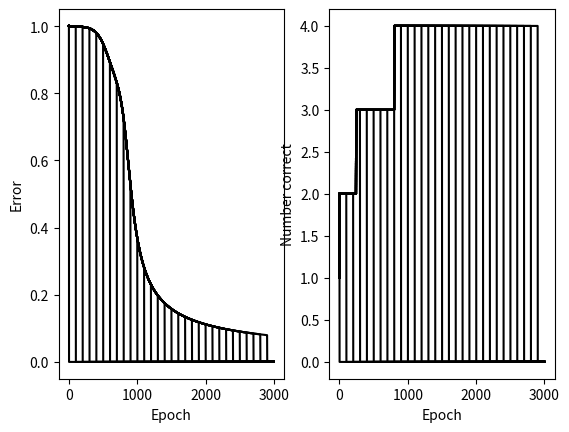

This chart was generated by the following Python code:
#!/usr/bin/env python3
# -*- coding: utf-8 -*-
"""
Created on Mon Dec  3 11:45:14 2018
backprop for the XOR problem.
19th March 2019 JVS modified code and added graphics.
"""

import numpy as np
import matplotlib.pyplot as plt

# set random seed so get same sequence of random numbers each time prog is run.
np.random.seed(1)

########## set input and output values ##########

# set input vectors for XOR
#Input array
X = np.array([[0,0], [0,1], [1,0] , [1,1]])

# set output values for XOR
targetvectors = np.array([[0],[1],[1],[0]])

# define unit activcation function as sigmoid function
def sigmoid (x):
    return 1/(1 + np.exp(-x))

# define derivative of Sigmoid Function
def derivatives_sigmoid(x):
    return x * (1 - x)

########## set parameters ##########
niter = 3000 # number of training iterations
plotinterval = 100 # interval between plotting graphs

errors = np.zeros(niter) # record of errors during training
numcorrects = np.zeros(niter) # number of correct outputs during training

# decide if want to have sigmoidal or linear output units
sigmoidalOutputUnits = 1

if (sigmoidalOutputUnits):
    lr = 0.5 # learning rate
else:
    lr = 0.1 # learning rate

inputlayer_neurons = X.shape[1] # number of units in input layer 
hiddenlayer_neurons = 2 # number of hidden layer units
output_neurons = 1 # number of units in output layer

# weight and bias initialization
# weights between input and hidden layer
wh = np.random.uniform(size=(inputlayer_neurons,hiddenlayer_neurons))
# biases of hidden layer units
bh = np.random.uniform(size=(1,hiddenlayer_neurons))

# weights of output layer units
wout = np.random.uniform(size=(hiddenlayer_neurons,output_neurons))
# biases of output layer units
bout = np.random.uniform(size=(1,output_neurons))

########## SET UP GRAPHS ##########
# set interactive plotting on, so graphs appear outside of console.
plt.ion()

fig, axes = plt.subplots(1,2)
axerror = axes[0]
axnumcorrect = axes[1]

axerror.set_xlabel('Epoch')
axerror.set_ylabel('Error')
        
axnumcorrect.set_ylabel('Number correct')
axnumcorrect.set_xlabel('Epoch')

# set state of bias unit; this code works if set to -1 or +1.
biasunitstate = -1.0

########## LEARN ##########
for iter in range(niter):

    # Forward Propogation
    hidden_layer_input1 = np.dot(X,wh) # input from input layer
    hidden_layer_input = hidden_layer_input1 + bh*biasunitstate # add input from bias unit
    hiddenlayer_states = sigmoid(hidden_layer_input)
    
    output_layer_input1 = np.dot(hiddenlayer_states,wout)
    output_layer_input= output_layer_input1 + bout * biasunitstate
    
    # Backpropagation
    # get derivatives of errors wrt unit inputs ...
    # ... of output layer
    if (sigmoidalOutputUnits):
        output = sigmoid(output_layer_input)
        slope_output_layer = derivatives_sigmoid(output)
    else: # output units are linear
        output = output_layer_input
        slope_output_layer = output*0 + 1 # each derivative = 1

    d = targetvectors - output # delta terms = errors in output layer
        
    # get derivatives of errors wrt unit inputs of hidden units
    slope_hidden_layer = derivatives_sigmoid(hiddenlayer_states)
    
    # get delta terms of output units = d_output
    d_output = d * slope_output_layer
    
    Error_at_hidden_layer = d_output.dot(wout.T)
    d_hiddenlayer = Error_at_hidden_layer * slope_hidden_layer
    
    # update weights of output units
    wout += hiddenlayer_states.T.dot(d_output) * lr
    # update biases of output units
    bout += np.sum(d_output, axis=0,keepdims=True) * biasunitstate * lr
    
    # update weights and biases of hidden units
    wh += X.T.dot(d_hiddenlayer) * lr    
    bh += np.sum(d_hiddenlayer, axis=0,keepdims=True) * biasunitstate * lr

    error = np.linalg.norm(d)
    errors[iter] = error
    
    # count number of correct responses
    a = (output<0.5)
    b = (targetvectors<0.5)
    numcorrect = sum(a==b)
    numcorrects[iter] = numcorrect
    
    ########## Plot ##########
    if (iter % plotinterval == 0):
        axerror.plot(errors[0:niter],'k')
        plt.show()
        plt.pause(0.001)
        axnumcorrect.plot(numcorrects[0:niter],'k')
        plt.show()
        plt.pause(0.001)

########## Print results ##########
print('Target values')
print(targetvectors)
print('Output values')
print(output)
error=np.linalg.norm(d)
    #print(i)
print('Final error:')
print(error)
########## The End ##########
